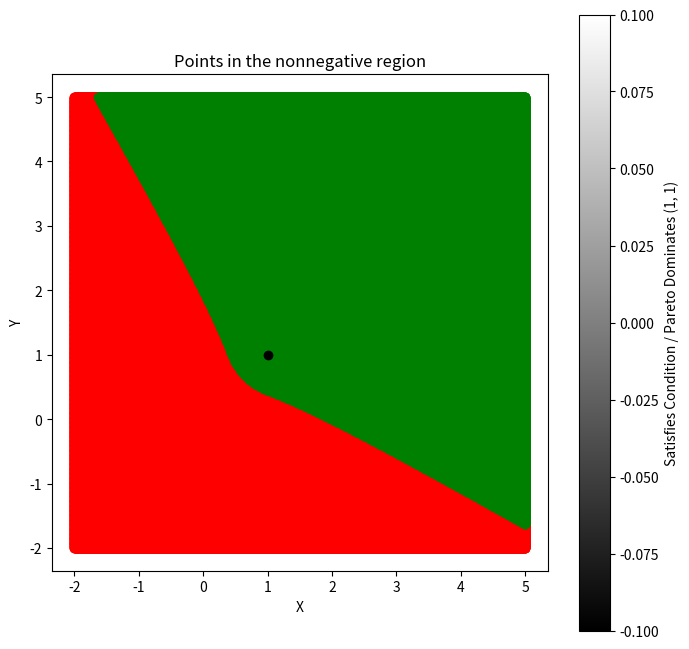

Generate this figure with matplotlib:
import numpy as np
import matplotlib.pyplot as plt

ref = np.array((1, 1))
epsilon = 0.5
num_points = 1000
# Define a function to check Pareto dominance
def is_pareto_dominant(x, y):
    return x >= ref[0] and y >= ref[1]

# Define the grid dimensions
x_range = np.linspace(-2, 5, num_points)  # Values from 0 to 2 with 100 points
y_range = np.linspace(-2, 5, num_points)  # Values from 0 to 2 with 100 points

# Create a meshgrid from x and y ranges
xx, yy = np.meshgrid(x_range, y_range)

# Calculate the norm for each point in the grid relative to (1, 1)
distance_to_center = np.sqrt((xx - ref[0])**2 + (yy - ref[1])**2)
condition_mask = np.zeros((num_points, num_points), dtype=bool)

for x_idx, x in enumerate(x_range):
    for y_idx, y in enumerate(y_range):
        val = np.sqrt(x**2 + y**2) * epsilon
        if is_pareto_dominant(x, y):
            condition_mask[x_idx, y_idx] = 1
        elif x >= ref[0]:
            condition_mask[x_idx, y_idx] = np.sqrt((y - ref[1])**2) < val
        elif y >= ref[1]:
            condition_mask[x_idx, y_idx] = np.sqrt((x - ref[0])**2) < val
        else:
            condition_mask[x_idx, y_idx] = distance_to_center[x_idx, y_idx] < val

# Create a mask for points that Pareto dominate (1, 1)
pareto_mask = np.vectorize(is_pareto_dominant)(xx, yy)

# Combine the masks to determine the color of each point
color_mask = condition_mask | pareto_mask

# Create a plot
plt.figure(figsize=(8, 8))
plt.imshow(np.zeros_like(color_mask), extent=(0, 2, 0, 2), origin='lower', cmap='gray')  # Initialize with a black background
plt.colorbar(label='Satisfies Condition / Pareto Dominates (1, 1)')

# Plot points that do not satisfy the condition in red
plt.scatter(xx[~color_mask], yy[~color_mask], color='red', label='Does Not Satisfy Condition')

# Plot points that satisfy the condition in green
plt.scatter(xx[condition_mask], yy[condition_mask], color='green', label='Satisfies Condition')

# Plot points that Pareto dominate (1, 1) in green
#plt.scatter(xx[pareto_mask], yy[pareto_mask], color='green', label='Pareto Dominates (1, 1)')

plt.scatter(ref[0], ref[1], color='black', label='Referent')

# Add labels and title
plt.xlabel('X')
plt.ylabel('Y')
plt.title('Points in the nonnegative region')

# Show the plot
#plt.legend()
plt.show()
